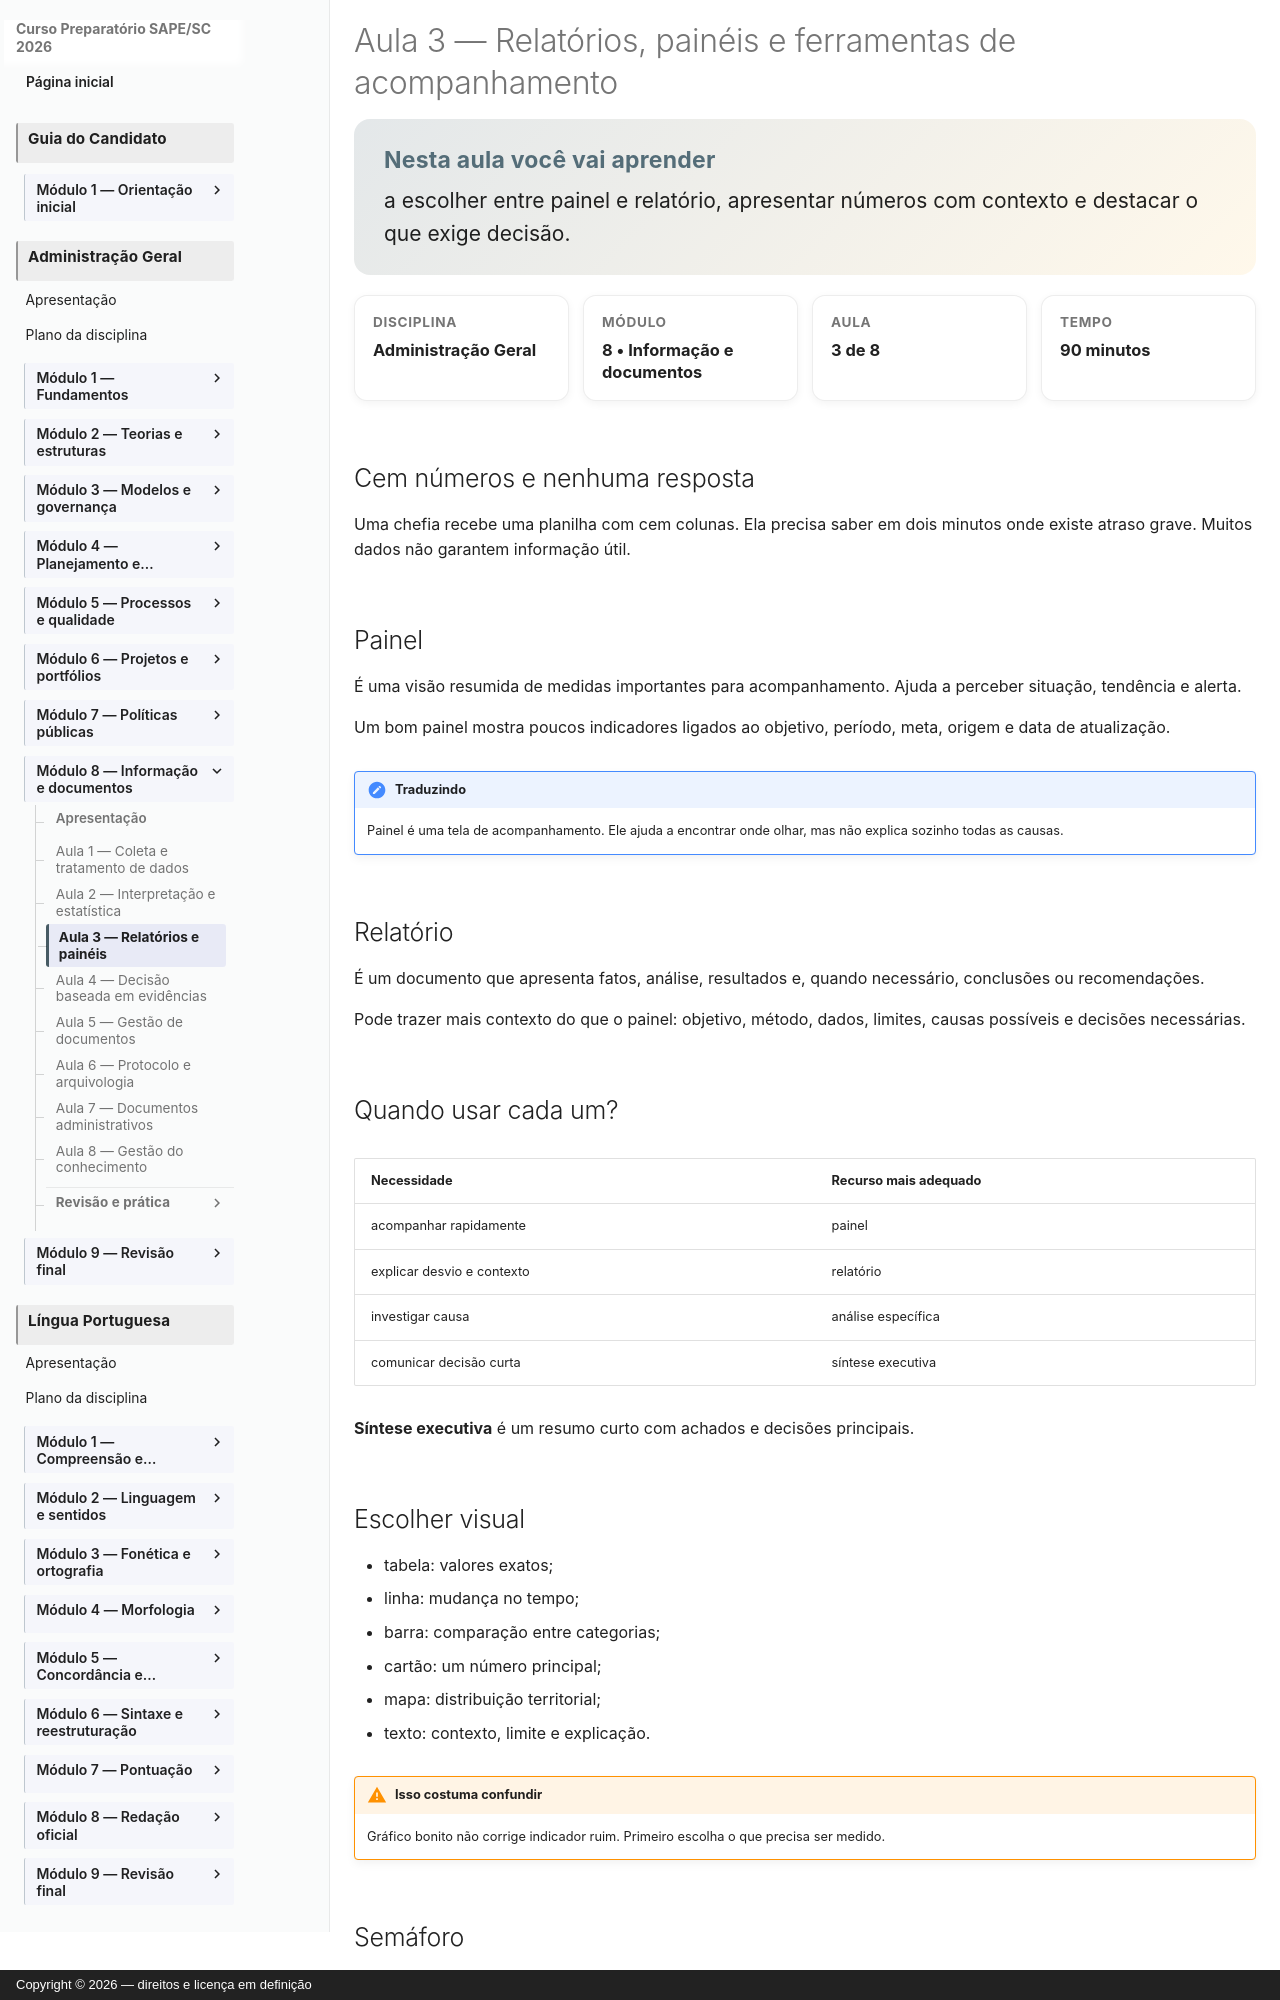

repository: vmedinax/curso-sape-sc-2026 · page: 03-administracao-geral/modulo-08-aula-03-relatorios-paineis/index.html · generator: mkdocs · copyright: Copyright © 2026 — direitos e licença em definição

---
id: administracao-geral-modulo-08-aula-03
title: "Relatórios, painéis e ferramentas de acompanhamento"
discipline: 03-administracao-geral
module: 8
lesson: 3
status: draft
edital_refs: [anexo-2-administracao-geral-relatorios-paineis]
prerequisites: [administracao-geral-modulo-08-aula-02]
estimated_minutes: 90
authors: [Equipe do Curso SAPE/SC]
reviewers: []
last_reviewed: null
sources:
  - https://www.gov.br/gestao/pt-br/acesso-a-informacao/estrategia-e-governanca/planejamento_estrategico_arquivos/Guia_PEI_VF.pdf
tags: [relatorios, paineis, acompanhamento]
---

# Aula 3 — Relatórios, painéis e ferramentas de acompanhamento

<section class="lesson-goal"><h2>Nesta aula você vai aprender</h2><p>a escolher entre painel e relatório, apresentar números com contexto e destacar o que exige decisão.</p></section>

<div class="lesson-meta-grid"><div class="lesson-meta-card"><span>Disciplina</span><strong>Administração Geral</strong></div><div class="lesson-meta-card"><span>Módulo</span><strong>8 • Informação e documentos</strong></div><div class="lesson-meta-card"><span>Aula</span><strong>3 de 8</strong></div><div class="lesson-meta-card"><span>Tempo</span><strong>90 minutos</strong></div></div>

## Cem números e nenhuma resposta

Uma chefia recebe uma planilha com cem colunas. Ela precisa saber em dois minutos onde existe atraso grave. Muitos dados não garantem informação útil.

## Painel

É uma visão resumida de medidas importantes para acompanhamento. Ajuda a perceber situação, tendência e alerta.

Um bom painel mostra poucos indicadores ligados ao objetivo, período, meta, origem e data de atualização.

!!! note "Traduzindo"
    Painel é uma tela de acompanhamento. Ele ajuda a encontrar onde olhar, mas não explica sozinho todas as causas.

## Relatório

É um documento que apresenta fatos, análise, resultados e, quando necessário, conclusões ou recomendações.

Pode trazer mais contexto do que o painel: objetivo, método, dados, limites, causas possíveis e decisões necessárias.
